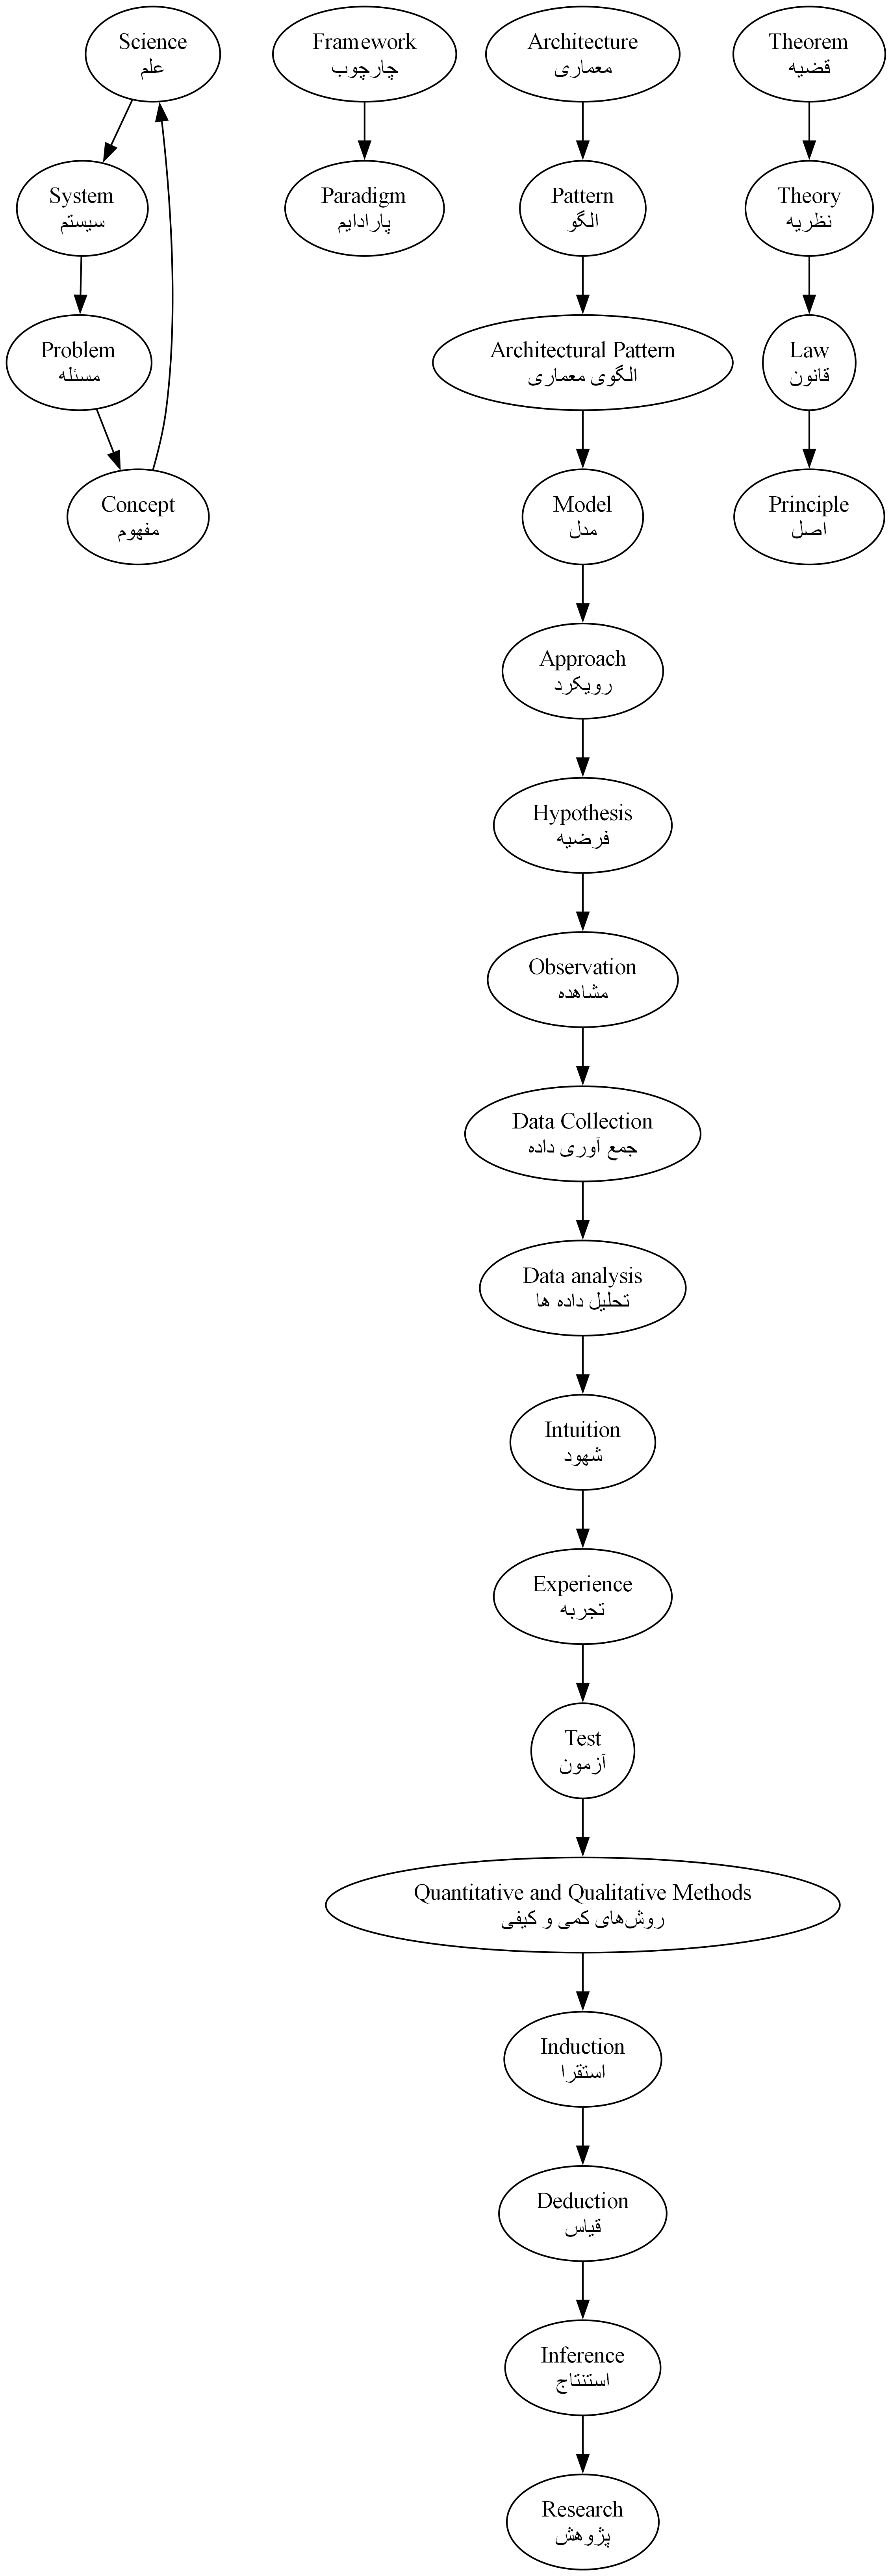

Here is the Python script that generated this plot:
import os
import subprocess
from graphviz import Digraph
import json


graph_data = {
    "nodes": [
        {"id": "Science", "label": "Science\nعلم"},
        {"id": "System", "label": "System\nسیستم"},
        {"id": "Problem", "label": "Problem\nمسئله"},
        {"id": "Concept", "label": "Concept\nمفهوم"},
        {"id": "Framework", "label": "Framework\nچارچوب"},
        {"id": "Paradigm", "label": "Paradigm\nپارادایم"},
        {"id": "Architecture", "label": "Architecture\nمعماری"},
        {"id": "Pattern", "label": "Pattern\nالگو"},
        {"id": "Architectural Pattern", "label": "Architectural Pattern\nالگوی معماری"},
        {"id": "Model", "label": "Model\nمدل"},
        {"id": "Approach", "label": "Approach\nرویکرد"},
        {"id": "Hypothesis", "label": "Hypothesis\nفرضیه"},
        {"id": "Theorem", "label": "Theorem\nقضیه"},
        {"id": "Theory", "label": "Theory\nنظریه"},
        {"id": "Law", "label": "Law\nقانون"},
        {"id": "Principle", "label": "Principle\nاصل"},
        {"id": "Observation", "label": "Observation\nمشاهده"},
        {"id": "Data Collection", "label": "Data Collection\nجمع آوری داده"},
        {"id": "Data analysis", "label": "Data analysis\nتحلیل داده ها"},
        {"id": "Intuition", "label": "Intuition\nشهود"},
        {"id": "Experience", "label": "Experience\nتجربه"},
        {"id": "Test", "label": "Test\nآزمون"},
        {"id": "Quantitative and Qualitative Methods", "label": "Quantitative and Qualitative Methods\nروش‌های کمی و کیفی"},
        {"id": "Induction", "label": "Induction\nاستقرا"},
        {"id": "Deduction", "label": "Deduction\nقیاس"},
        {"id": "Inference", "label": "Inference\nاستنتاج"},
        {"id": "Research", "label": "Research\nپژوهش"}
    ],
    "edges": [
        {"source": "Science", "target": "System"},
        {"source": "System", "target": "Problem"},
        {"source": "Problem", "target": "Concept"},
        {"source": "Concept", "target": "Science"},
        {"source": "Framework", "target": "Paradigm"},
        {"source": "Architecture", "target": "Pattern"},
        {"source": "Pattern", "target": "Architectural Pattern"},
        {"source": "Architectural Pattern", "target": "Model"},
        {"source": "Model", "target": "Approach"},
        {"source": "Approach", "target": "Hypothesis"},
        {"source": "Hypothesis", "target": "Observation"},
        {"source": "Theorem", "target": "Theory"},
        {"source": "Theory", "target": "Law"},
        {"source": "Law", "target": "Principle"},
        {"source": "Observation", "target": "Data Collection"},
        {"source": "Data Collection", "target": "Data analysis"},
        {"source": "Data analysis", "target": "Intuition"},
        {"source": "Intuition", "target": "Experience"},
        {"source": "Experience", "target": "Test"},
        {"source": "Test", "target": "Quantitative and Qualitative Methods"},
        {"source": "Quantitative and Qualitative Methods", "target": "Induction"},
        {"source": "Induction", "target": "Deduction"},
        {"source": "Deduction", "target": "Inference"},
        {"source": "Inference", "target": "Research"}
    ]
}

with open('graph_data.json', 'w', encoding='utf-8') as f:
    json.dump(graph_data, f, ensure_ascii=False, indent=4)


output_file = 'high_res_graph'
g = Digraph('G', filename=output_file, format='png')
g.attr(dpi='300')  


for node in graph_data['nodes']:
    g.node(node['id'], label=node['label'])


for edge in graph_data['edges']:
    g.edge(edge['source'], edge['target'])


rendered_file = g.render()


print(f"Graph generated: {rendered_file}")
try:
    if os.name == 'nt':  
        os.startfile(rendered_file)
    elif os.name == 'posix':  
        subprocess.run(['open' if sys.platform == 'darwin' else 'xdg-open', rendered_file])
except Exception as e:
    print(f"Could not open the file: {e}")
